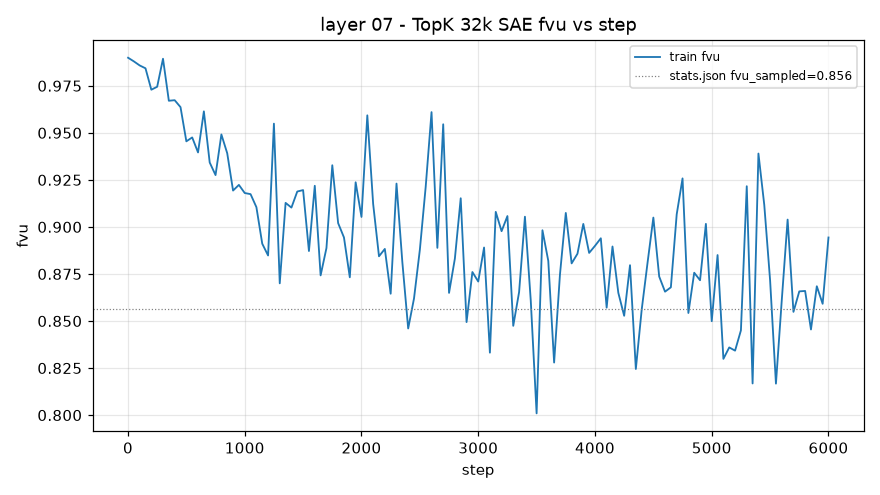

The data file committed next to this chart (first rows):
step, train_fvu
1, 0.9899
50, 0.988
100, 0.9858
150, 0.9843
200, 0.9729
250, 0.9745
300, 0.9894
350, 0.9671
400, 0.9674
450, 0.9637
500, 0.9455
550, 0.9476
600, 0.9396
650, 0.9614
700, 0.9342
750, 0.9276
800, 0.9491
850, 0.9392
900, 0.9193
950, 0.9223
1000, 0.918
1050, 0.9174
1100, 0.9105
1150, 0.8911
1200, 0.8848
1250, 0.9549
1300, 0.87
1350, 0.9128
1400, 0.9103
1450, 0.9188
1500, 0.9196
1550, 0.8872
1600, 0.9219
1650, 0.8742
1700, 0.8888
1750, 0.9328
1800, 0.902
1850, 0.8944
1900, 0.8732
1950, 0.9237
2000, 0.9053
2050, 0.9593
2100, 0.9122
2150, 0.8844
2200, 0.8883
2250, 0.8645
2300, 0.923
2350, 0.8813
2400, 0.846
2450, 0.862
2500, 0.8879
2550, 0.9213
2600, 0.961
2650, 0.8889
2700, 0.9545
2750, 0.8649
2800, 0.8832
2850, 0.9152
2900, 0.8494
2950, 0.876
... 61 more rows
